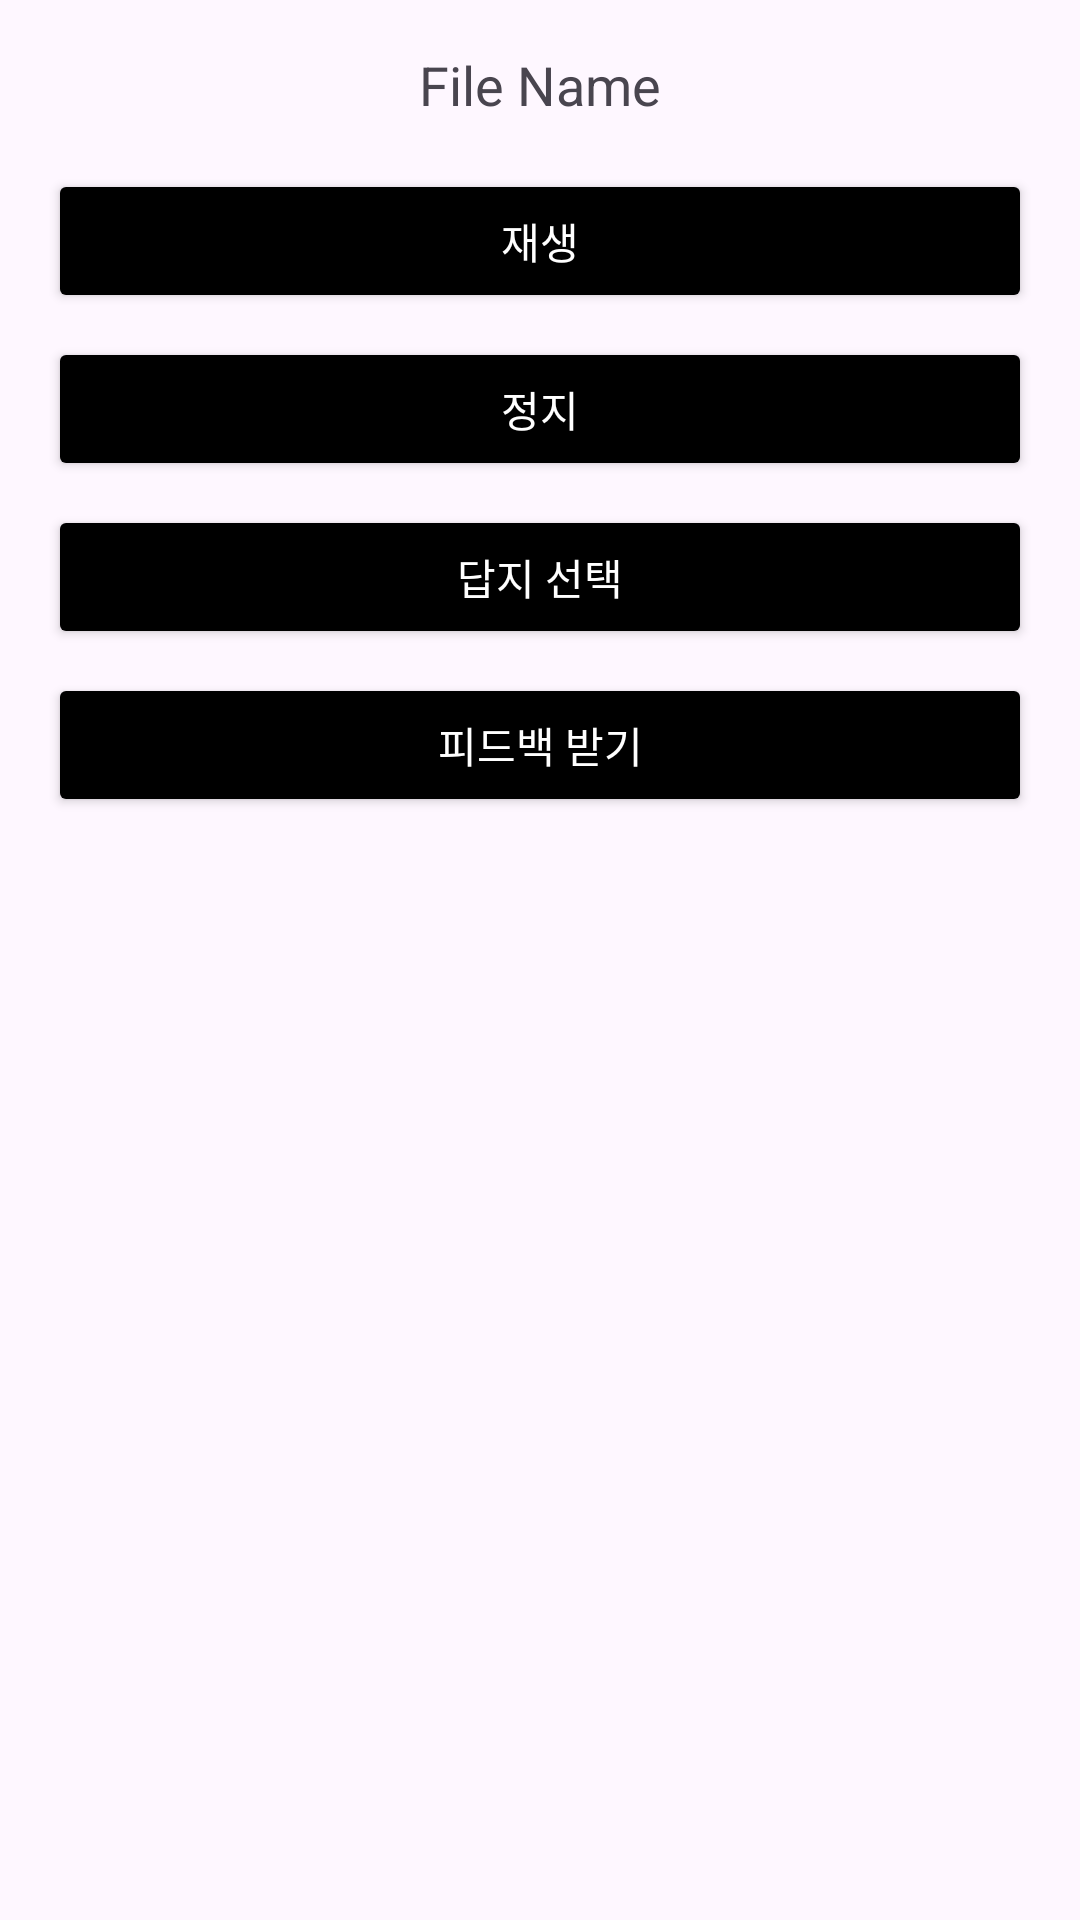

Reconstruct the res/layout file that produces this screen, plus the resources it refers to.
<!-- AndroidManifest.xml: application theme Theme.Instrument_Karaoke -->
<!-- res/layout/dialog_record_player.xml -->
<?xml version="1.0" encoding="utf-8"?>
<LinearLayout xmlns:android="http://schemas.android.com/apk/res/android"
    android:layout_width="match_parent"
    android:layout_height="wrap_content"
    android:orientation="vertical"
    android:padding="16dp">

    <TextView
        android:id="@+id/dialog_file_name"
        android:layout_width="wrap_content"
        android:layout_height="wrap_content"
        android:text="File Name"
        android:textSize="18sp"
        android:layout_gravity="center_horizontal"
        android:paddingBottom="16dp" />

    <Button
        android:id="@+id/dialog_button_play"
        android:layout_width="match_parent"
        android:layout_height="wrap_content"
        android:backgroundTint="@android:color/black"
        android:textColor="@android:color/white"
        android:text="재생" />

    <Button
        android:id="@+id/dialog_button_stop"
        android:layout_width="match_parent"
        android:layout_height="wrap_content"
        android:backgroundTint="@android:color/black"
        android:textColor="@android:color/white"
        android:layout_marginTop="8dp"
        android:text="정지" />

    <Button
        android:id="@+id/dialog_button_selectmxl"
        android:layout_width="match_parent"
        android:layout_height="wrap_content"
        android:backgroundTint="@android:color/black"
        android:textColor="@android:color/white"
        android:text="답지 선택"
        android:layout_marginTop="8dp"/>

    <Button
        android:id="@+id/dialog_button_feedback"
        android:layout_width="match_parent"
        android:layout_height="wrap_content"
        android:backgroundTint="@android:color/black"
        android:textColor="@android:color/white"
        android:text="피드백 받기"
        android:layout_marginTop="8dp" />
</LinearLayout>
<!-- resources referenced by this layout -->
<resources>
  <style name="Theme.Instrument_Karaoke" parent="Base.Theme.Instrument_Karaoke" />
  <style name="Base.Theme.Instrument_Karaoke" parent="Theme.Material3.DayNight.NoActionBar">
          
          
      </style>
</resources>
